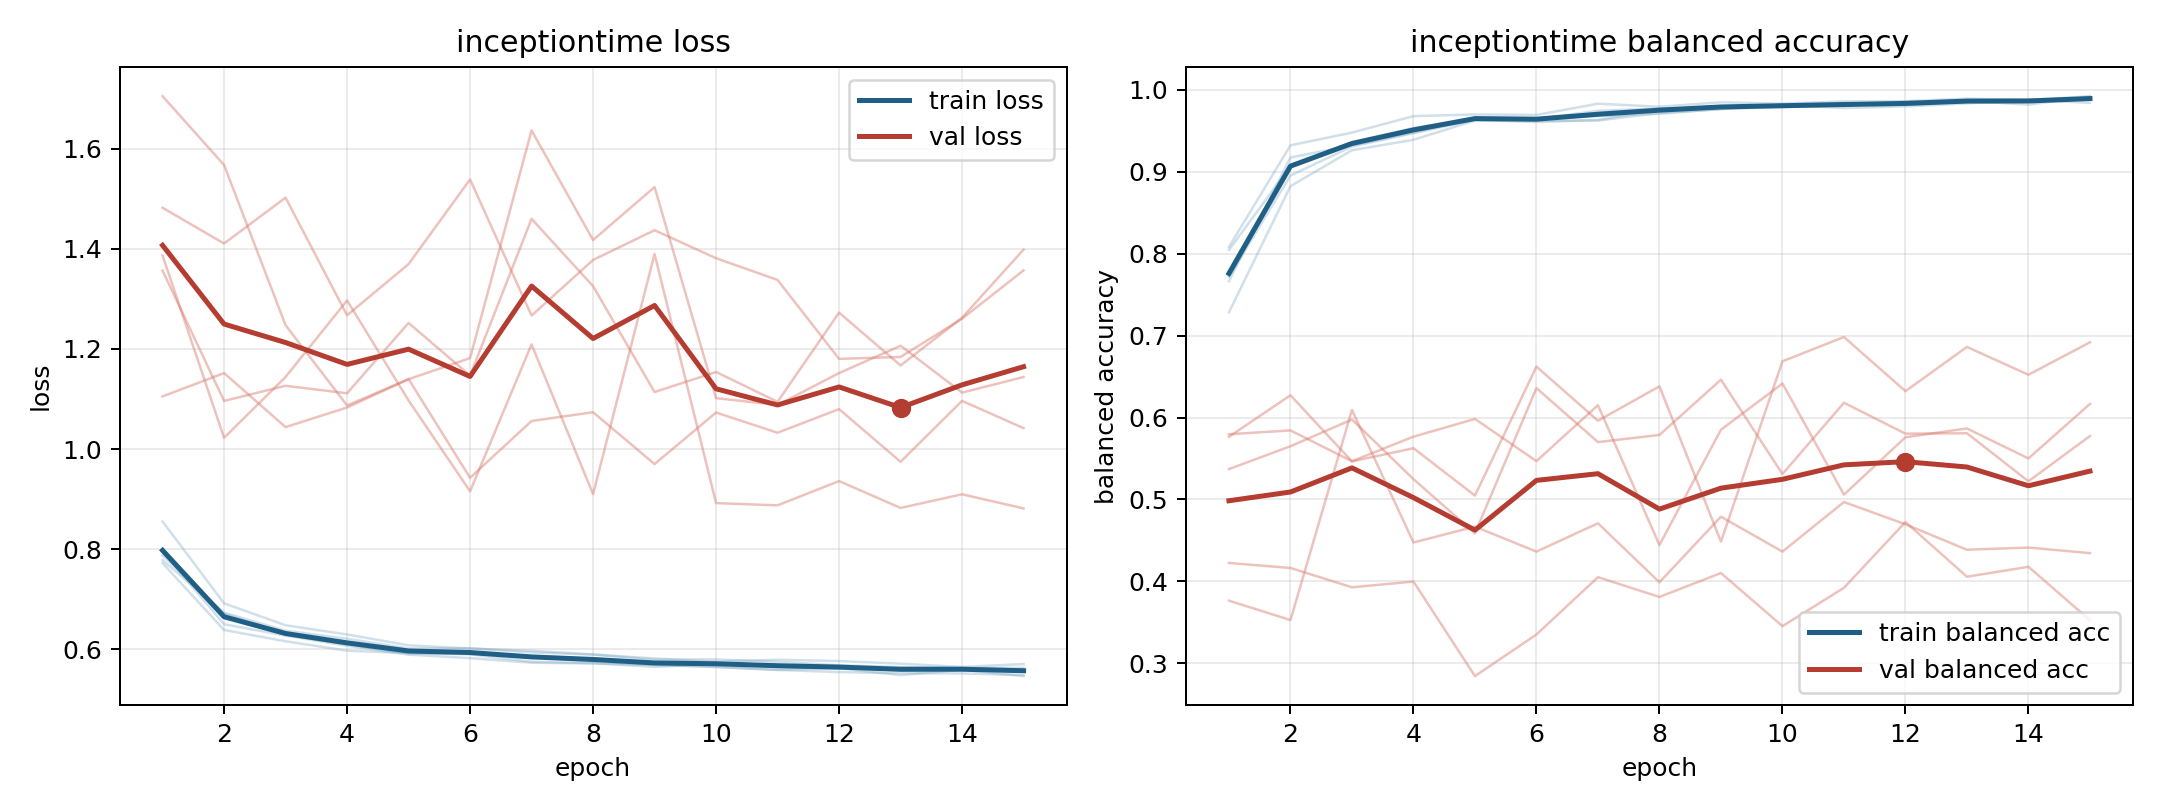

The table this chart was drawn from, first rows:
model, fold, epoch, train_loss, train_balanced_accuracy, val_loss, val_balanced_accuracy
inceptiontime, 1, 1, 0.7721, 0.8082, 1.482, 0.4226
inceptiontime, 1, 2, 0.6385, 0.9322, 1.41, 0.4164
inceptiontime, 1, 3, 0.616, 0.9478, 1.502, 0.3929
inceptiontime, 1, 4, 0.5972, 0.9678, 1.267, 0.3998
inceptiontime, 1, 5, 0.5925, 0.9699, 1.369, 0.2845
inceptiontime, 1, 6, 0.5899, 0.9693, 1.538, 0.3352
inceptiontime, 1, 7, 0.575, 0.983, 1.266, 0.4052
inceptiontime, 1, 8, 0.5724, 0.9793, 1.378, 0.3811
inceptiontime, 1, 9, 0.5649, 0.9847, 1.437, 0.4103
inceptiontime, 1, 10, 0.5708, 0.9831, 1.381, 0.3454
inceptiontime, 1, 11, 0.5643, 0.9859, 1.338, 0.3922
inceptiontime, 1, 12, 0.5613, 0.9861, 1.18, 0.4725
inceptiontime, 1, 13, 0.5635, 0.9892, 1.184, 0.4057
inceptiontime, 1, 14, 0.5628, 0.9875, 1.26, 0.4179
inceptiontime, 1, 15, 0.5575, 0.9922, 1.357, 0.3526
inceptiontime, 2, 1, 0.7873, 0.7718, 1.356, 0.5796
inceptiontime, 2, 2, 0.6713, 0.8954, 1.096, 0.5843
inceptiontime, 2, 3, 0.6292, 0.9308, 1.126, 0.5467
inceptiontime, 2, 4, 0.6094, 0.9471, 1.111, 0.5767
inceptiontime, 2, 5, 0.5916, 0.9631, 1.252, 0.5983
inceptiontime, 2, 6, 0.5917, 0.9606, 1.147, 0.5468
inceptiontime, 2, 7, 0.5849, 0.9632, 1.46, 0.6151
inceptiontime, 2, 8, 0.5755, 0.9766, 1.325, 0.4444
inceptiontime, 2, 9, 0.5694, 0.9799, 1.114, 0.5852
inceptiontime, 2, 10, 0.5645, 0.9789, 1.154, 0.6415
inceptiontime, 2, 11, 0.5588, 0.9817, 1.094, 0.5059
inceptiontime, 2, 12, 0.5545, 0.9855, 1.272, 0.576
inceptiontime, 2, 13, 0.5522, 0.9867, 1.167, 0.5867
inceptiontime, 2, 14, 0.5518, 0.9878, 1.262, 0.5501
inceptiontime, 2, 15, 0.5484, 0.9897, 1.398, 0.6166
inceptiontime, 3, 1, 0.7779, 0.8045, 1.105, 0.5371
inceptiontime, 3, 2, 0.6731, 0.9067, 1.152, 0.565
inceptiontime, 3, 3, 0.6371, 0.9357, 1.044, 0.5976
inceptiontime, 3, 4, 0.6211, 0.9535, 1.083, 0.5249
inceptiontime, 3, 5, 0.6017, 0.9639, 1.14, 0.4588
inceptiontime, 3, 6, 0.6021, 0.9642, 0.9425, 0.636
inceptiontime, 3, 7, 0.5937, 0.9678, 1.056, 0.5701
inceptiontime, 3, 8, 0.5894, 0.9707, 1.073, 0.5788
inceptiontime, 3, 9, 0.5793, 0.9766, 0.9699, 0.6463
inceptiontime, 3, 10, 0.5799, 0.9788, 1.073, 0.5311
inceptiontime, 3, 11, 0.575, 0.9809, 1.032, 0.618
inceptiontime, 3, 12, 0.5681, 0.9838, 1.08, 0.5803
inceptiontime, 3, 13, 0.5644, 0.9853, 0.9745, 0.5808
inceptiontime, 3, 14, 0.5626, 0.9871, 1.096, 0.5222
inceptiontime, 3, 15, 0.563, 0.9888, 1.042, 0.5774
inceptiontime, 4, 1, 0.8552, 0.7284, 1.386, 0.5765
inceptiontime, 4, 2, 0.6918, 0.8824, 1.022, 0.6272
inceptiontime, 4, 3, 0.6481, 0.9262, 1.144, 0.5465
inceptiontime, 4, 4, 0.6295, 0.939, 1.297, 0.5626
inceptiontime, 4, 5, 0.6079, 0.9625, 1.097, 0.5048
inceptiontime, 4, 6, 0.6015, 0.9622, 0.9156, 0.6622
inceptiontime, 4, 7, 0.597, 0.9624, 1.209, 0.5961
inceptiontime, 4, 8, 0.5896, 0.9718, 0.9098, 0.6381
inceptiontime, 4, 9, 0.5817, 0.9762, 1.389, 0.4486
inceptiontime, 4, 10, 0.5753, 0.9816, 0.8919, 0.6686
inceptiontime, 4, 11, 0.5792, 0.9777, 0.8875, 0.6983
inceptiontime, 4, 12, 0.5764, 0.9797, 0.936, 0.6322
inceptiontime, 4, 13, 0.5713, 0.9834, 0.8823, 0.6862
inceptiontime, 4, 14, 0.5647, 0.9875, 0.9095, 0.6523
inceptiontime, 4, 15, 0.5705, 0.9841, 0.8814, 0.6918
... 15 more rows
